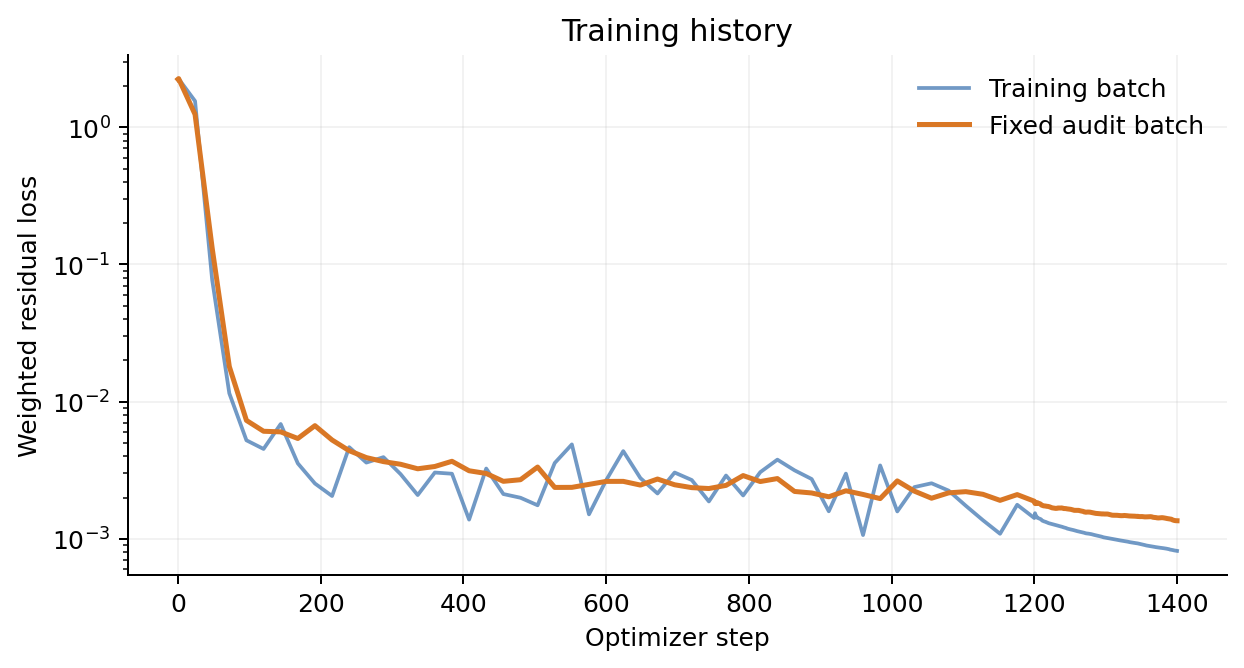

The table this chart was drawn from, first rows:
step, loss, audit_loss, lr, momentum, continuity, position, particle, confinement, optimizer
0, 2.238, 2.238, 0.002, , , , , , 
1, 2.253, 2.261, 0.001998, 0.02799, 1.8217196919201825e-06, 1.4390156626629533e-07, 2.225, 0.0, 
24, 1.551, 1.24, 0.001945, 0.007747, 0.002864, 0.001543, 1.53, 0.0, 
48, 0.0772, 0.1315, 0.001892, 0.006958, 0.001564, 0.003296, 0.05064, 0.0, 
72, 0.01151, 0.01803, 0.00184, 0.00834, 0.0002964, 0.0003587, 0.0007826, 0.0, 
96, 0.00523, 0.007304, 0.00179, 0.003387, 6.56260287395996e-05, 0.0001341, 0.001041, 0.0, 
120, 0.004523, 0.006086, 0.001741, 0.003027, 0.000248, 4.5507637007483074e-05, 0.0007728, 0.0, 
144, 0.006876, 0.006025, 0.001693, 0.005693, 0.0001473, 1.5748326362955292e-05, 0.000809, 0.0, 
168, 0.00355, 0.005391, 0.001647, 0.002349, 0.0002028, 1.0727412475259122e-05, 0.0007415, 0.0, 
192, 0.002533, 0.006686, 0.001602, 0.001982, 8.27803309401585e-05, 5.99599528988564e-06, 0.000355, 0.0, 
216, 0.002053, 0.005256, 0.001558, 0.00133, 3.631506649325291e-05, 7.001470819721368e-06, 0.0006156, 0.0, 
240, 0.004659, 0.004393, 0.001516, 0.003295, 8.220112653476846e-05, 2.0836852617788446e-05, 0.001096, 0.0, 
264, 0.003597, 0.003913, 0.001474, 0.002883, 2.6302309631595127e-05, 3.086739983842997e-06, 0.0006466, 0.0, 
288, 0.003942, 0.003657, 0.001434, 0.0033, 2.8512044915291383e-05, 8.075494417292507e-06, 0.0005448, 0.0, 
312, 0.002964, 0.003498, 0.001395, 0.00201, 5.723295012679997e-05, 5.681724802072329e-06, 0.0008113, 0.0, 
336, 0.002087, 0.003243, 0.001357, 0.001182, 7.407551582011958e-05, 1.437889603893808e-05, 0.000685, 0.0, 
360, 0.003045, 0.00337, 0.00132, 0.001439, 9.072861466098697e-05, 1.7828010742035963e-05, 0.001335, 0.0, 
384, 0.002984, 0.003677, 0.001283, 0.002858, 1.1440523256077573e-05, 2.034427257626602e-06, 9.292998600837845e-05, 0.0, 
408, 0.001382, 0.003137, 0.001248, 0.0007081, 6.104037575077064e-05, 6.182290332448078e-06, 0.0005207, 0.0, 
432, 0.003255, 0.002997, 0.001214, 0.002722, 3.904416042607624e-05, 5.617578822078627e-06, 0.0004268, 0.0, 
456, 0.002123, 0.002627, 0.001181, 0.001848, 1.197865324697972e-05, 3.959572036538451e-06, 0.0002304, 0.0, 
480, 0.001994, 0.002699, 0.001149, 0.001617, 3.0795458425152554e-05, 1.1724549309164004e-05, 0.0002573, 0.0, 
504, 0.001758, 0.003338, 0.001117, 0.001343, 3.72625992372816e-05, 2.7569412448927566e-06, 0.0003258, 0.0, 
528, 0.003574, 0.002372, 0.001087, 0.003065, 3.8735028365802966e-05, 1.4705876896175726e-05, 0.0003577, 0.0, 
552, 0.00488, 0.002374, 0.001057, 0.00473, 4.3558702033820087e-07, 5.565353972858439e-07, 0.0001467, 0.0, 
576, 0.001509, 0.002495, 0.001028, 0.0007521, 7.549926428719196e-05, 1.3793270752419865e-05, 0.0005372, 0.0, 
600, 0.002672, 0.002624, 0.001, 0.002086, 2.7195747076007685e-05, 1.3506430711491624e-06, 0.000525, 0.0, 
624, 0.004362, 0.002625, 0.0009727, 0.003547, 4.449428260453506e-05, 4.74845918690099e-06, 0.0007022, 0.0, 
648, 0.002775, 0.002467, 0.0009461, 0.002371, 3.8761279914200085e-05, 2.516446075710434e-06, 0.0003146, 0.0, 
672, 0.002142, 0.00273, 0.0009202, 0.001567, 3.277101759529841e-05, 6.851940682096648e-06, 0.0004755, 0.0, 
696, 0.003045, 0.002479, 0.000895, 0.002025, 6.157033535470708e-05, 1.4276243811981472e-05, 0.000825, 0.0, 
720, 0.002685, 0.002363, 0.0008706, 0.002084, 1.4928415143627172e-05, 1.3337843514794697e-06, 0.0005642, 0.0, 
744, 0.001874, 0.002328, 0.0008467, 0.001527, 3.150177222673254e-05, 3.0538900098975337e-06, 0.0002684, 0.0, 
768, 0.002896, 0.002454, 0.0008236, 0.002561, 2.460843225374081e-05, 5.210483202473135e-07, 0.0002836, 0.0, 
792, 0.002072, 0.002893, 0.0008011, 0.001804, 3.402002886446647e-05, 2.3949613928745794e-06, 0.0001878, 0.0, 
816, 0.003064, 0.002618, 0.0007792, 0.002577, 3.3639168256811013e-06, 5.989283057515815e-07, 0.0004773, 0.0, 
840, 0.00378, 0.002751, 0.0007579, 0.003517, 1.5425199141743086e-05, 3.816480923162747e-07, 0.0002295, 0.0, 
864, 0.00316, 0.002216, 0.0007371, 0.002704, 1.8213738976131013e-05, 5.443065624148042e-06, 0.0003925, 0.0, 
888, 0.00273, 0.002161, 0.000717, 0.002429, 3.2341207085300345e-05, 6.617256673361973e-06, 0.000204, 0.0, 
912, 0.001589, 0.002027, 0.0006974, 0.001168, 7.470896862775135e-05, 7.4756483346027735e-06, 0.0002349, 0.0, 
936, 0.00299, 0.002242, 0.0006783, 0.002809, 9.437575282183755e-06, 4.806991245845403e-07, 0.0001601, 0.0, 
960, 0.001066, 0.002108, 0.0006598, 0.000834, 6.287910856887903e-05, 4.434100060578279e-06, 8.397398017107521e-05, 0.0, 
984, 0.003431, 0.001966, 0.0006417, 0.003353, 1.7971455246441477e-06, 2.7753468867428157e-07, 7.23394154833999e-05, 0.0, 
1008, 0.001585, 0.002645, 0.0006242, 0.0009683, 7.318955285829626e-05, 4.622696794843044e-06, 0.0004477, 0.0, 
1032, 0.002385, 0.002228, 0.0006071, 0.002141, 9.735884748498244e-06, 1.2489103322067677e-06, 0.000218, 0.0, 
1056, 0.002543, 0.001979, 0.0005905, 0.001987, 1.9964377668209718e-05, 2.2590600225763425e-06, 0.0005047, 0.0, 
1080, 0.002247, 0.002165, 0.0005743, 0.001591, 6.069635911778031e-05, 5.847793632353984e-06, 0.0005057, 0.0, 
1104, 0.001743, 0.002209, 0.0005586, 0.001382, 4.083319067140644e-05, 1.907689360745882e-06, 0.0002704, 0.0, 
1128, 0.001368, 0.002113, 0.0005434, 0.001065, 4.5818471346015164e-05, 4.297378099226674e-06, 0.0001899, 0.0, 
1152, 0.001089, 0.001909, 0.0005285, 0.0004241, 9.989205512872262e-05, 9.584624249571646e-06, 0.0004176, 0.0, 
1176, 0.001772, 0.002103, 0.0005141, 0.001392, 2.9968378793558615e-05, 3.7207834798751163e-07, 0.0003186, 0.0, 
1200, 0.001419, 0.001882, 0.0005, 0.001073, 4.5396607220112676e-05, 2.673007268319573e-06, 0.0002416, 0.0, 
1201, 0.001538, 0.00181, 0.8, , , , , , L-BFGS
1202, 0.001476, 0.001808, 0.8, , , , , , L-BFGS
1203, 0.001462, 0.001813, 0.8, , , , , , L-BFGS
1204, 0.001427, 0.001838, 0.8, , , , , , L-BFGS
1205, 0.00142, 0.001825, 0.8, , , , , , L-BFGS
1206, 0.00141, 0.001817, 0.8, , , , , , L-BFGS
1207, 0.001405, 0.00181, 0.8, , , , , , L-BFGS
1208, 0.0014, 0.001802, 0.8, , , , , , L-BFGS
... 192 more rows
